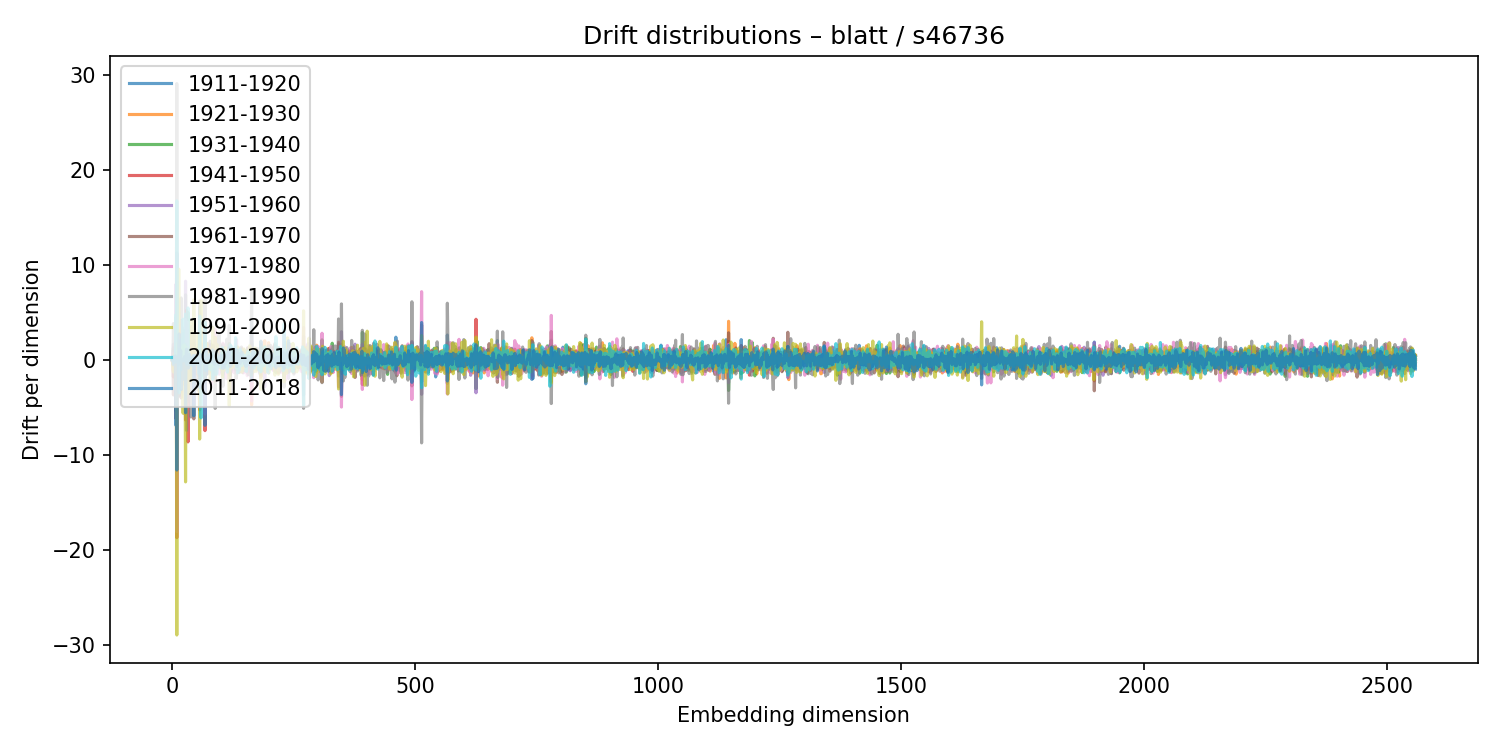

Data behind this chart, as committed beside it:
1911-1920, 1921-1930, 1931-1940, 1941-1950, 1951-1960, 1961-1970, 1971-1980, 1981-1990, 1991-2000, 2001-2010, 2011-2018
0.01877, -0.01624, 0.009722, -0.005769, 0.01879, -0.02194, 0.005227, 0.01036, -0.00693, 0.002048, 0.004767
0.3946, 0.3412, -0.4875, 0.353, -0.4366, -0.1203, 0.6874, 0.03508, -0.7703, 0.08448, 0.4303
1.053, -1.126, 1.3, -1.772, 1.675, -3.66, -0.003445, 3.849, -1.234, 0.3815, -0.47
-0.1707, -0.01509, -0.4071, 0.1857, -0.09669, -0.08567, -0.4516, 0.551, 0.5439, -0.3004, -0.1481
-0.0843, 0.06597, -0.05185, 0.0341, -0.07633, 0.06771, 0.02204, -0.1067, 0.07016, -0.01307, -0.02709
-0.3421, 0.1339, -0.2077, 0.1606, -0.02751, -0.0276, 0.5801, -0.4962, -0.3026, 0.4038, -0.03372
0.1875, 0.4698, -0.1592, 0.1648, -0.5579, 0.3512, 0.208, -0.01645, -0.4019, -0.1552, 0.4508
1.959, -2.81, 4.503, -6.125, 7.966, -5.349, 0.5424, 0.6807, -3.124, 4.767, -6.848
-0.1841, -0.07953, 0.2964, 0.037, -0.08884, 0.2369, 0.3588, -0.2031, -0.2366, -0.1486, 0.2565
11.29, -1.57, 8.234, -18.69, 11.19, -1.316, -18.05, 29.11, -28.93, 16.76, -11.57
-0.2737, -0.5778, 0.5655, -0.2188, 0.3849, -0.01187, 0.3031, -0.009436, -0.3476, -0.159, -0.3249
-0.581, -0.2072, 0.6338, -0.6601, -0.2724, 0.3708, 2.135, -3.279, 1.798, -0.2364, -0.5036
-0.007355, 0.06299, 0.03372, -0.06487, 0.08126, 0.1008, -0.13, 0.1271, -0.2038, 0.087, 0.08602
1.071, -3.43, 1.731, 0.8187, -1.275, -0.2829, -0.6726, -3.576, 9.577, -2.902, 0.4628
-3.764, -2.216, 1.843, 2.843, -0.1769, 0.1873, 3.692, -3.114, 0.5118, -3.438, 2.755
-0.2476, 0.3381, -0.06804, 0.02604, -0.2518, -0.1168, 1.165, -1.512, -0.4484, 1.139, 0.03827
-0.1605, -0.638, 0.5599, 0.1985, -0.7009, 0.6861, 0.5092, -1.961, 1.368, 0.2679, -0.2312
0.2888, 0.02637, 0.1042, 0.397, -2.079, 2.368, 0.06751, -0.795, 0.8602, -1.038, 1.011
0.8352, -0.4918, 2.024, -3.349, 4.185, -3.986, -2.93, 6.549, -2.978, 2.166, -3.098
-0.113, -0.04335, 0.1437, 0.03348, -0.1802, 0.3935, -0.03632, -0.1463, -0.005114, -0.07741, 0.1233
-0.02608, 0.03607, -0.2779, 0.1236, 0.2247, -0.3643, 0.004496, 0.03245, 0.08633, 0.09525, -0.09388
0.05079, -0.3423, 0.3297, 0.2246, -0.2286, 0.2609, 0.9022, -0.8525, -0.5925, 0.3657, -0.2378
2.769, -2.099, 0.4166, -0.5847, 3.37, -1.157, -2.52, 3.171, -5.588, 4.316, -1.992
-0.8564, 0.7185, -0.5314, -0.04084, -0.01653, -0.4093, -0.8645, 0.9838, 0.002547, 0.4073, -0.07963
0.6966, 0.1483, -2.49, 0.5524, -1.108, -0.4624, -1.024, 1.242, 1.595, -0.09312, -1.076
-0.08042, 0.4378, 0.06642, 0.1622, -1.302, 1.182, 0.2382, 0.8157, -2.407, 1.125, 0.3793
-0.1964, -0.0002299, 0.0286, -0.0078, 0.1696, -0.03423, 0.127, -0.05264, -0.2308, 0.03364, 0.04041
1.193, -1.835, 6.881, -6.29, 8.304, -2.613, 4.244, 1.657, -12.81, 4.851, -5.53
0.3562, -0.4794, 0.6982, -0.6198, 0.4216, 0.1447, 0.1364, -0.5244, 0.08822, -0.08173, 0.2646
-0.5994, -0.07686, 0.8406, 0.9018, -3.878, 5.245, 3.67, -7.392, 1.339, 0.8536, 1.153
-0.6108, 0.6733, 0.07291, -0.2175, 0.4361, -0.1596, 0.807, -1.069, 0.499, -0.4618, -0.1464
-0.06042, 0.1806, -0.06186, 0.1181, 0.3171, -0.5208, 0.4903, -0.4298, -0.2467, 0.3941, 0.06566
3.09, -0.3238, 5.018, -8.605, -1.553, 2.964, 3.938, -4.354, -3.478, 5.496, -0.4667
-0.2044, 0.4685, 0.203, -0.4328, 0.3575, -0.4347, 0.3848, 0.1439, 0.2039, -0.2224, -0.8359
0.1203, -0.0659, 0.06323, -0.1313, -0.04985, 0.1235, -0.1795, 0.09109, 0.07683, -0.02086, -0.1206
0.6697, 0.6611, -1.002, 0.5686, -1.112, 0.5102, 0.1255, -1.113, 0.6029, 0.3763, 0.5983
0.13, 0.8008, -0.2023, -0.1373, -0.3042, -0.01833, 0.631, 0.2037, -0.551, 0.0001841, 0.1751
0.07715, -0.008172, -0.07188, 0.06326, 0.0008364, -0.04178, 0.2429, -0.1506, 0.2027, -0.4289, 0.2449
-0.3223, 0.4549, -1.14, -0.05931, -0.6845, 0.4863, 2.759, -5.979, 4.108, -0.4956, 0.1517
0.8575, -0.8717, -0.6767, 0.9088, 1.645, -2.163, -0.2951, 3.523, -2.184, -0.1936, 0.1999
-0.1203, -0.2114, -0.1526, 0.2077, -0.1325, -0.2672, 0.7279, -1.019, 1.438, -0.558, -0.4574
0.9587, 0.1592, -0.2258, -0.7305, -0.3108, 0.6251, -0.7315, 1.345, -0.07357, -0.2253, -0.02201
0.1263, 0.3101, -0.0791, -0.1006, -0.3112, 0.1599, -0.8092, 0.5502, 0.2963, 0.2417, 0.2977
-0.3612, 0.4155, -0.4816, 0.588, -0.1866, -0.3571, 0.2636, -0.2323, -0.2746, 0.3507, 0.4953
1.743, -0.6249, -2.702, 1.377, 2.653, -6.183, -4.502, 4.331, 6.35, -0.5428, -5.853
-0.326, 1.157, 0.3621, 0.0945, -0.7416, -0.4757, 1.124, -1.186, 0.02691, 0.4453, 0.3888
0.2942, 0.1019, -0.2009, -0.06114, -0.2734, 0.5734, -0.00876, 0.08789, -0.4111, -0.1246, 0.1187
0.2501, 0.2515, -0.1477, 0.07927, 0.2591, 0.335, 0.5831, -2.482, 1.437, -0.1293, 0.4809
-0.1874, 0.3932, -0.4767, 0.1033, -0.1652, 0.08827, 0.7976, -0.4117, 0.1556, -0.3848, 0.07428
0.2564, 0.08823, -0.2275, -0.2806, -0.1188, -0.0002716, -0.07199, 0.2111, 0.07706, 0.2376, -0.1625
0.05126, -0.1944, 0.03315, 0.06437, 0.2239, -0.443, 0.3855, -0.5418, 0.3044, 0.09755, -0.1608
-0.1224, 0.2434, -0.1522, -0.1963, 0.351, -0.4385, 0.16, 0.03422, -0.0413, 0.05195, 0.03478
-0.155, -1.529, 1.302, -0.1715, -0.2604, -0.2403, 0.569, -3.13, 2.58, -0.1018, 0.3841
-0.07855, 0.1733, 0.1611, -0.2417, 0.1695, -0.2081, 0.1097, -0.2274, 0.2309, 0.08451, -0.08
0.5411, -0.8552, -0.7535, 0.7927, -0.5528, 0.2699, -0.01498, -0.5815, 0.5116, 0.8836, -0.2387
0.6042, 0.1283, 0.3521, 0.02382, -0.824, -0.5214, 0.2172, -0.8965, 2.635, -1.445, 0.6706
2.212, -3.511, 5.599, -5.233, 4.705, -1.317, -1.713, 6.213, -8.304, 4.631, -2.854
0.02194, 0.1918, -0.2346, -0.288, 0.3825, -0.3573, -0.2334, 0.2715, 0.1354, 0.1752, -0.2163
0.4938, -0.3649, -0.1002, 0.2818, -0.5512, 0.4926, 1.009, -1.288, 1.541, -0.7364, -0.3015
-0.2144, -0.4551, -1.767, 0.6491, -0.1012, -0.6181, 1.761, -1.127, 6.329, -6.074, 0.5162
... 2,500 more rows
